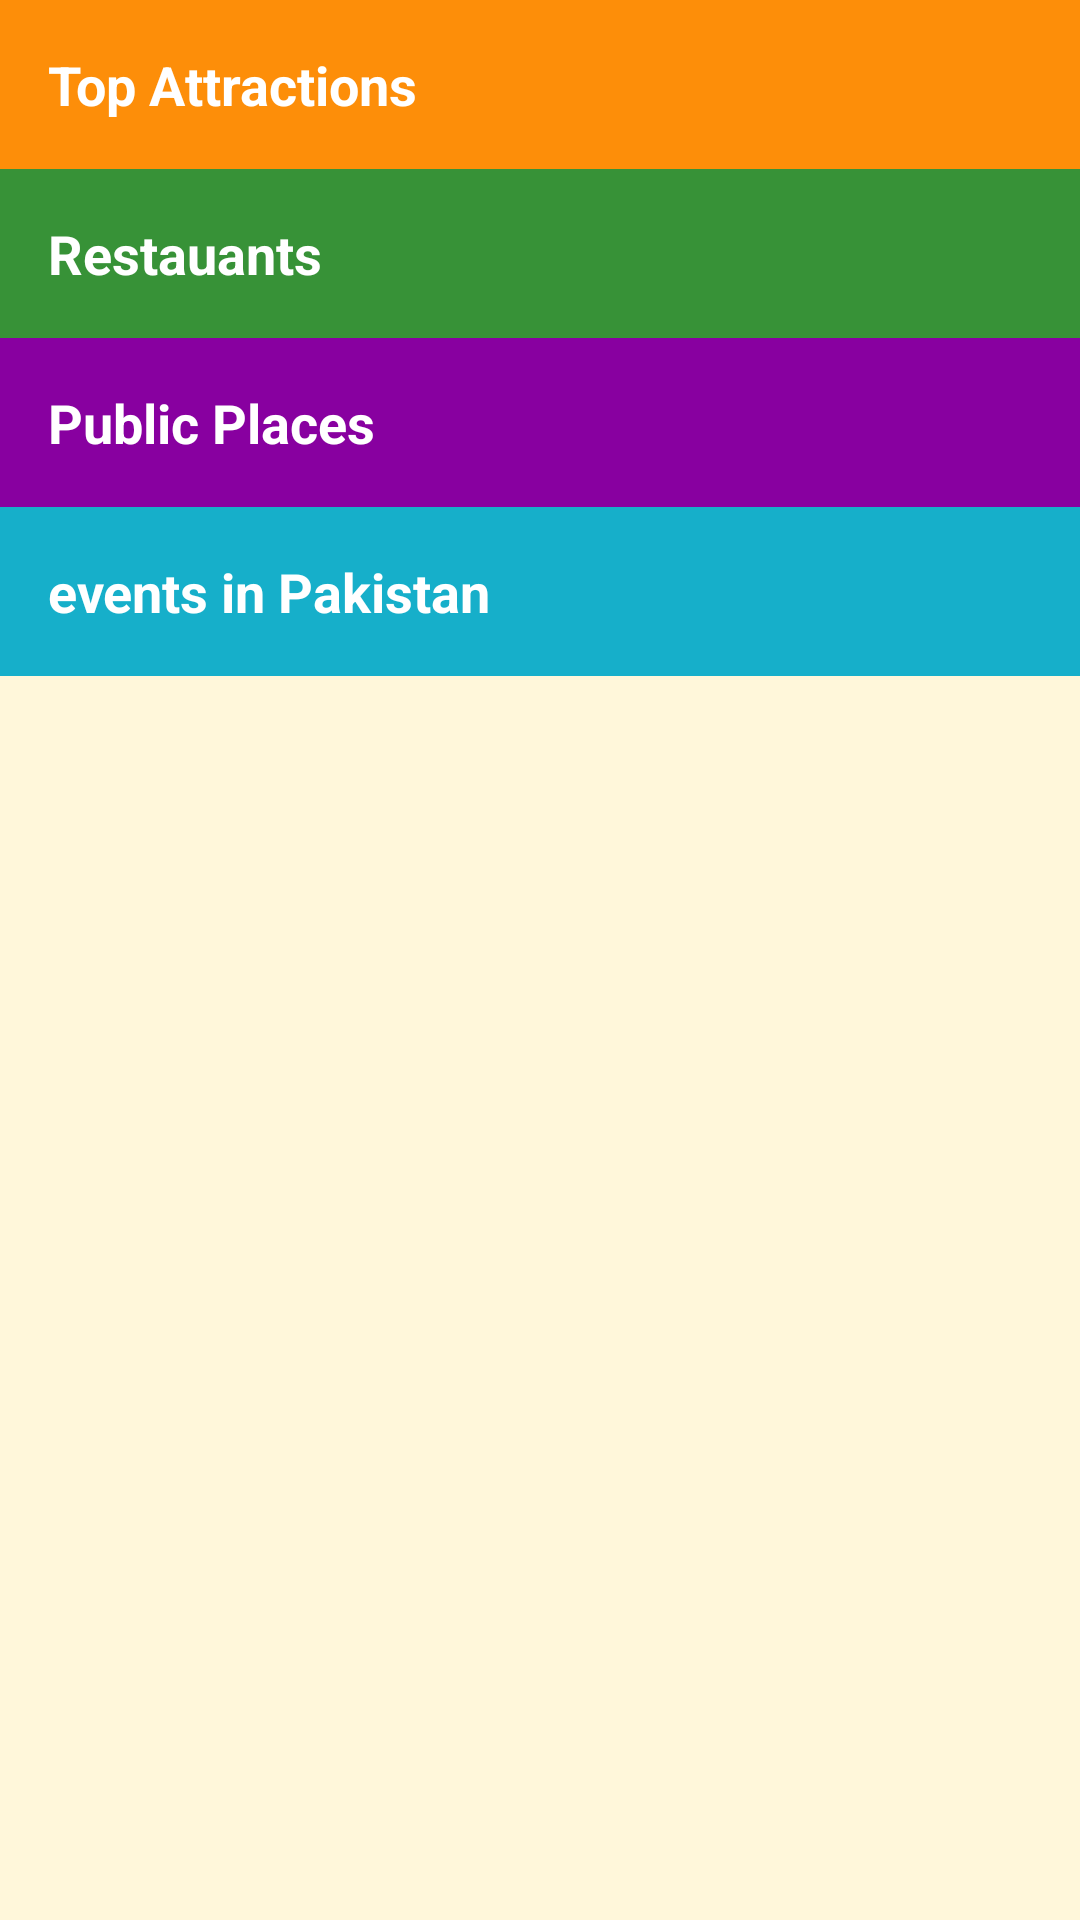

Layout XML and referenced resources for this Android screen:
<!-- AndroidManifest.xml: application theme AppTheme -->
<!-- res/layout/activity_main.xml -->
<?xml version="1.0" encoding="utf-8"?>
<LinearLayout
    xmlns:android="http://schemas.android.com/apk/res/android"
    xmlns:tools="http://schemas.android.com/tools"
    android:layout_width="match_parent"
    android:layout_height="match_parent"
    android:background="@color/tan_background"
    android:orientation="vertical"
    tools:context=".MainActivity">

    <TextView
        android:id="@+id/attractions"
        style="@style/CategoryStyle"
        android:background="@color/category_attractions"
        android:text="@string/category_attractions"
        />
    <TextView
        android:id="@+id/restaurants"
        style="@style/CategoryStyle"
        android:background="@color/category_restaurants"
        android:text="@string/category_retaurants" />

    <TextView
        android:id="@+id/public_places"
        style="@style/CategoryStyle"
        android:background="@color/category_public"
        android:text="@string/category_public" />

    <TextView
        android:id="@+id/events"
        style="@style/CategoryStyle"
        android:background="@color/category_events"
        android:text="@string/category_events" />
</LinearLayout>
<!-- resources referenced by this layout -->
<resources>
  <color name="category_attractions">#FD8E09</color>
  <color name="category_events">#16AFCA</color>
  <color name="category_public">#8800A0</color>
  <color name="category_restaurants">#379237</color>
  <color name="tan_background">#FFF7DA</color>
  <string name="category_attractions">Top Attractions</string>
  <string name="category_events">events in Pakistan</string>
  <string name="category_public">Public Places</string>
  <string name="category_retaurants">Restauants</string>
  <style name="CategoryStyle">
          <item name="android:layout_width">match_parent</item>
          <item name="android:layout_height">wrap_content</item>
          <item name="android:gravity">center_vertical</item>
          <item name="android:padding">16dp</item>
          <item name="android:textColor">@android:color/white</item>
          <item name="android:textStyle">bold</item>
          <item name="android:textAppearance">?android:textAppearanceMedium</item>
      </style>
  <style name="AppTheme" parent="Theme.AppCompat.Light.DarkActionBar">
          <item name="colorPrimary">@color/primary_color</item>
          <item name="colorPrimaryDark">@color/primary_dark_color</item>
      </style>
  <color name="primary_color">#4A312A</color>
  <color name="primary_dark_color">#2F1D1A</color>
</resources>
